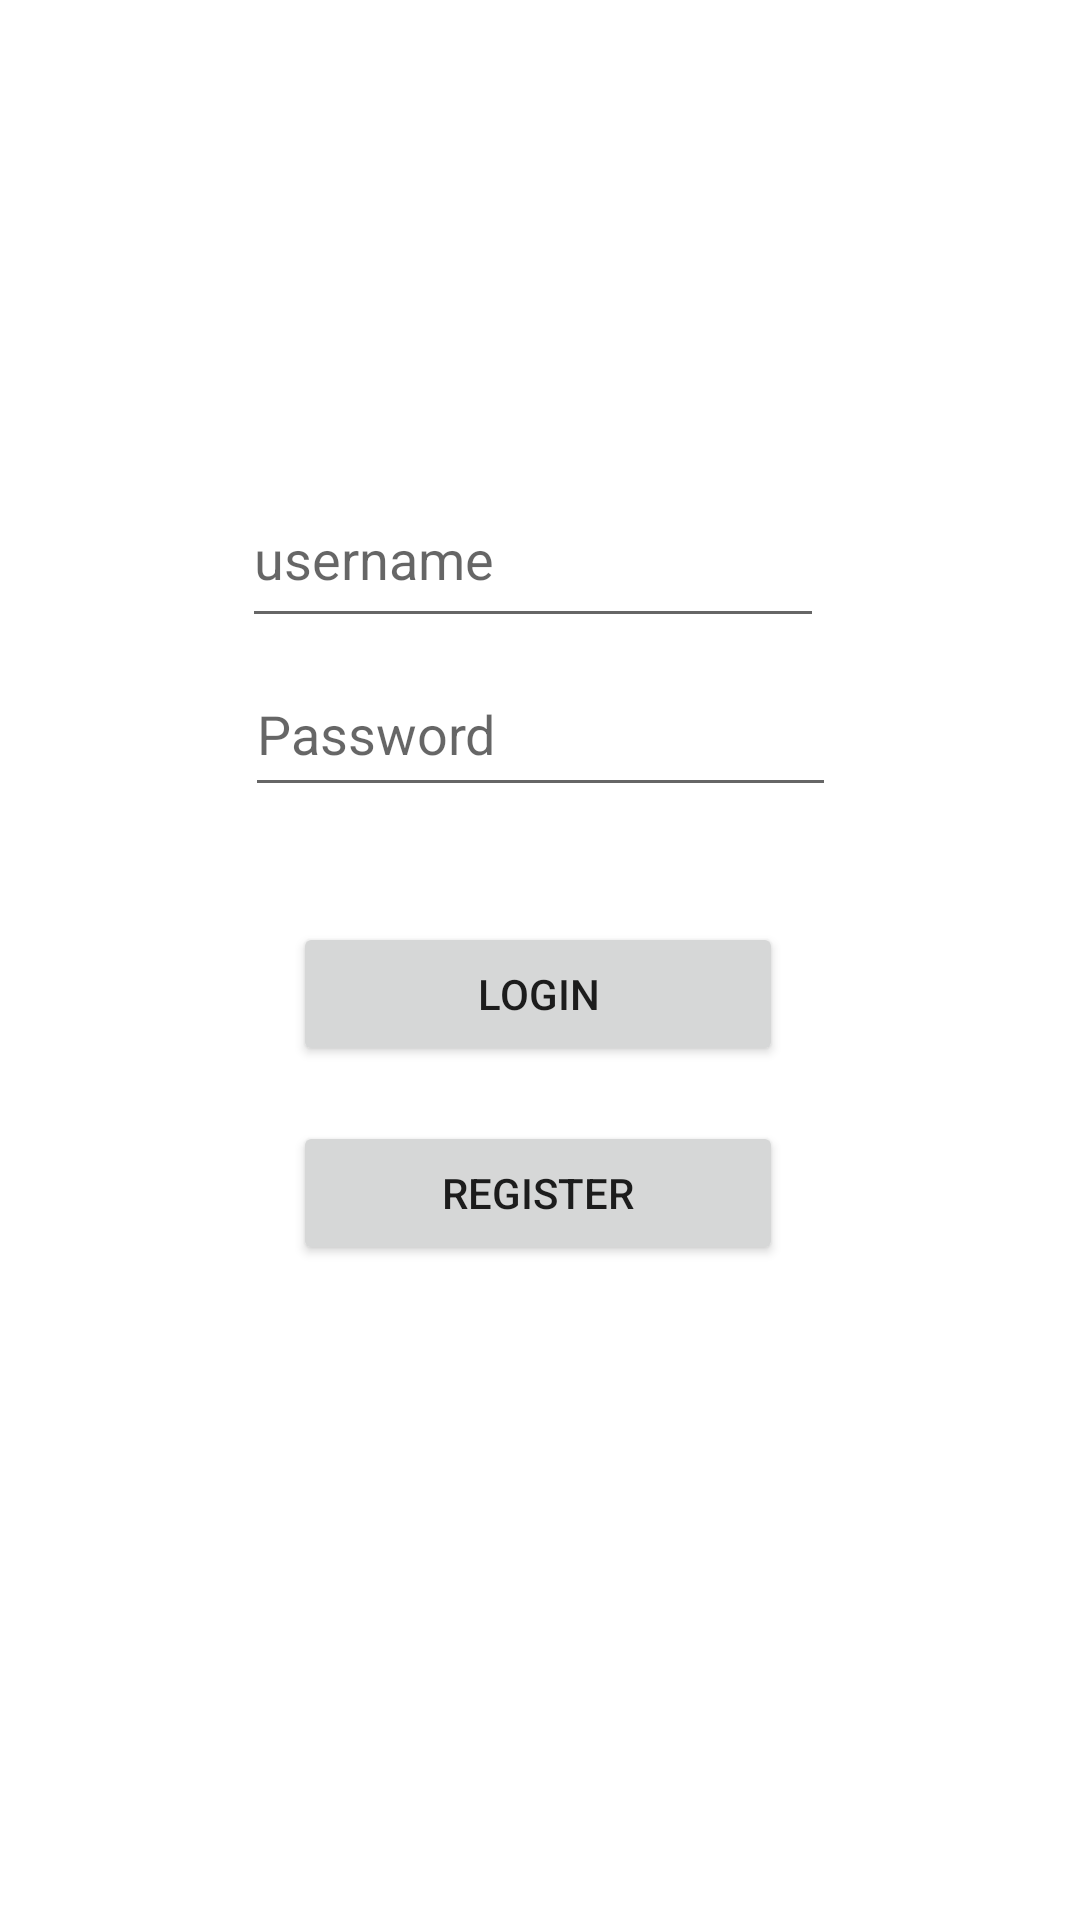

This screen was rendered from an Android layout file. Write that file and the resources it references.
<!-- AndroidManifest.xml: application theme Theme.SimpleLoginAndRegistrationApp -->
<!-- res/layout/activity_login.xml -->
<?xml version="1.0" encoding="utf-8"?>
<androidx.constraintlayout.widget.ConstraintLayout xmlns:android="http://schemas.android.com/apk/res/android"
    xmlns:app="http://schemas.android.com/apk/res-auto"
    xmlns:tools="http://schemas.android.com/tools"
    android:layout_width="match_parent"
    android:layout_height="match_parent"
    tools:context=".Login">

    <EditText
        android:id="@+id/et_lusername"
        android:layout_width="194dp"
        android:layout_height="56dp"
        android:hint="username"
        app:layout_constraintBottom_toBottomOf="parent"
        app:layout_constraintEnd_toEndOf="parent"
        app:layout_constraintHorizontal_bias="0.486"
        app:layout_constraintLeft_toLeftOf="parent"
        app:layout_constraintRight_toRightOf="parent"
        app:layout_constraintStart_toStartOf="parent"
        app:layout_constraintTop_toTopOf="parent"
        app:layout_constraintVertical_bias="0.268" />

    <EditText
        android:id="@+id/et_lpassword"
        android:layout_width="197dp"
        android:layout_height="52dp"
        android:hint="Password"
        android:inputType="textPassword"
        app:layout_constraintBottom_toBottomOf="parent"
        app:layout_constraintEnd_toEndOf="parent"
        app:layout_constraintLeft_toLeftOf="parent"
        app:layout_constraintRight_toRightOf="parent"
        app:layout_constraintStart_toStartOf="parent"
        app:layout_constraintTop_toTopOf="parent"
        app:layout_constraintVertical_bias="0.369" />

    <Button
        android:id="@+id/btn_llogin"
        android:layout_width="wrap_content"
        android:layout_height="wrap_content"
        android:ems="10"
        android:text="LOGIN"
        app:layout_constraintBottom_toBottomOf="parent"
        app:layout_constraintEnd_toEndOf="parent"
        app:layout_constraintHorizontal_bias="0.497"
        app:layout_constraintLeft_toLeftOf="parent"
        app:layout_constraintRight_toRightOf="parent"
        app:layout_constraintStart_toStartOf="parent"
        app:layout_constraintTop_toTopOf="parent"
        app:layout_constraintVertical_bias="0.519" />

    <Button
        android:id="@+id/btn_lregister"
        android:layout_width="wrap_content"
        android:layout_height="wrap_content"
        android:ems="10"
        android:text="Register"
        app:layout_constraintBottom_toBottomOf="parent"
        app:layout_constraintEnd_toEndOf="parent"
        app:layout_constraintHorizontal_bias="0.497"
        app:layout_constraintLeft_toLeftOf="parent"
        app:layout_constraintRight_toRightOf="parent"
        app:layout_constraintStart_toStartOf="parent"
        app:layout_constraintTop_toTopOf="parent"
        app:layout_constraintVertical_bias="0.631" />


</androidx.constraintlayout.widget.ConstraintLayout>
<!-- resources referenced by this layout -->
<resources>
  <style name="Theme.SimpleLoginAndRegistrationApp" parent="Theme.MaterialComponents.DayNight.DarkActionBar">
          
          <item name="colorPrimary">@color/purple_500</item>
          <item name="colorPrimaryVariant">@color/purple_700</item>
          <item name="colorOnPrimary">@color/white</item>
          
          <item name="colorSecondary">@color/teal_200</item>
          <item name="colorSecondaryVariant">@color/teal_700</item>
          <item name="colorOnSecondary">@color/black</item>
          
          <item name="android:statusBarColor" tools:targetApi="l">?attr/colorPrimaryVariant</item>
          
      </style>
  <!-- not gathered from this repository: default colours our renderer supplied (Android Studio template values) -->
  <color name="purple_500">#FF6200EE</color>
  <color name="purple_700">#FF3700B3</color>
  <color name="teal_200">#FF03DAC5</color>
  <color name="teal_700">#FF018786</color>
  <color name="black">#FF000000</color>
  <color name="white">#FFFFFFFF</color>
</resources>
